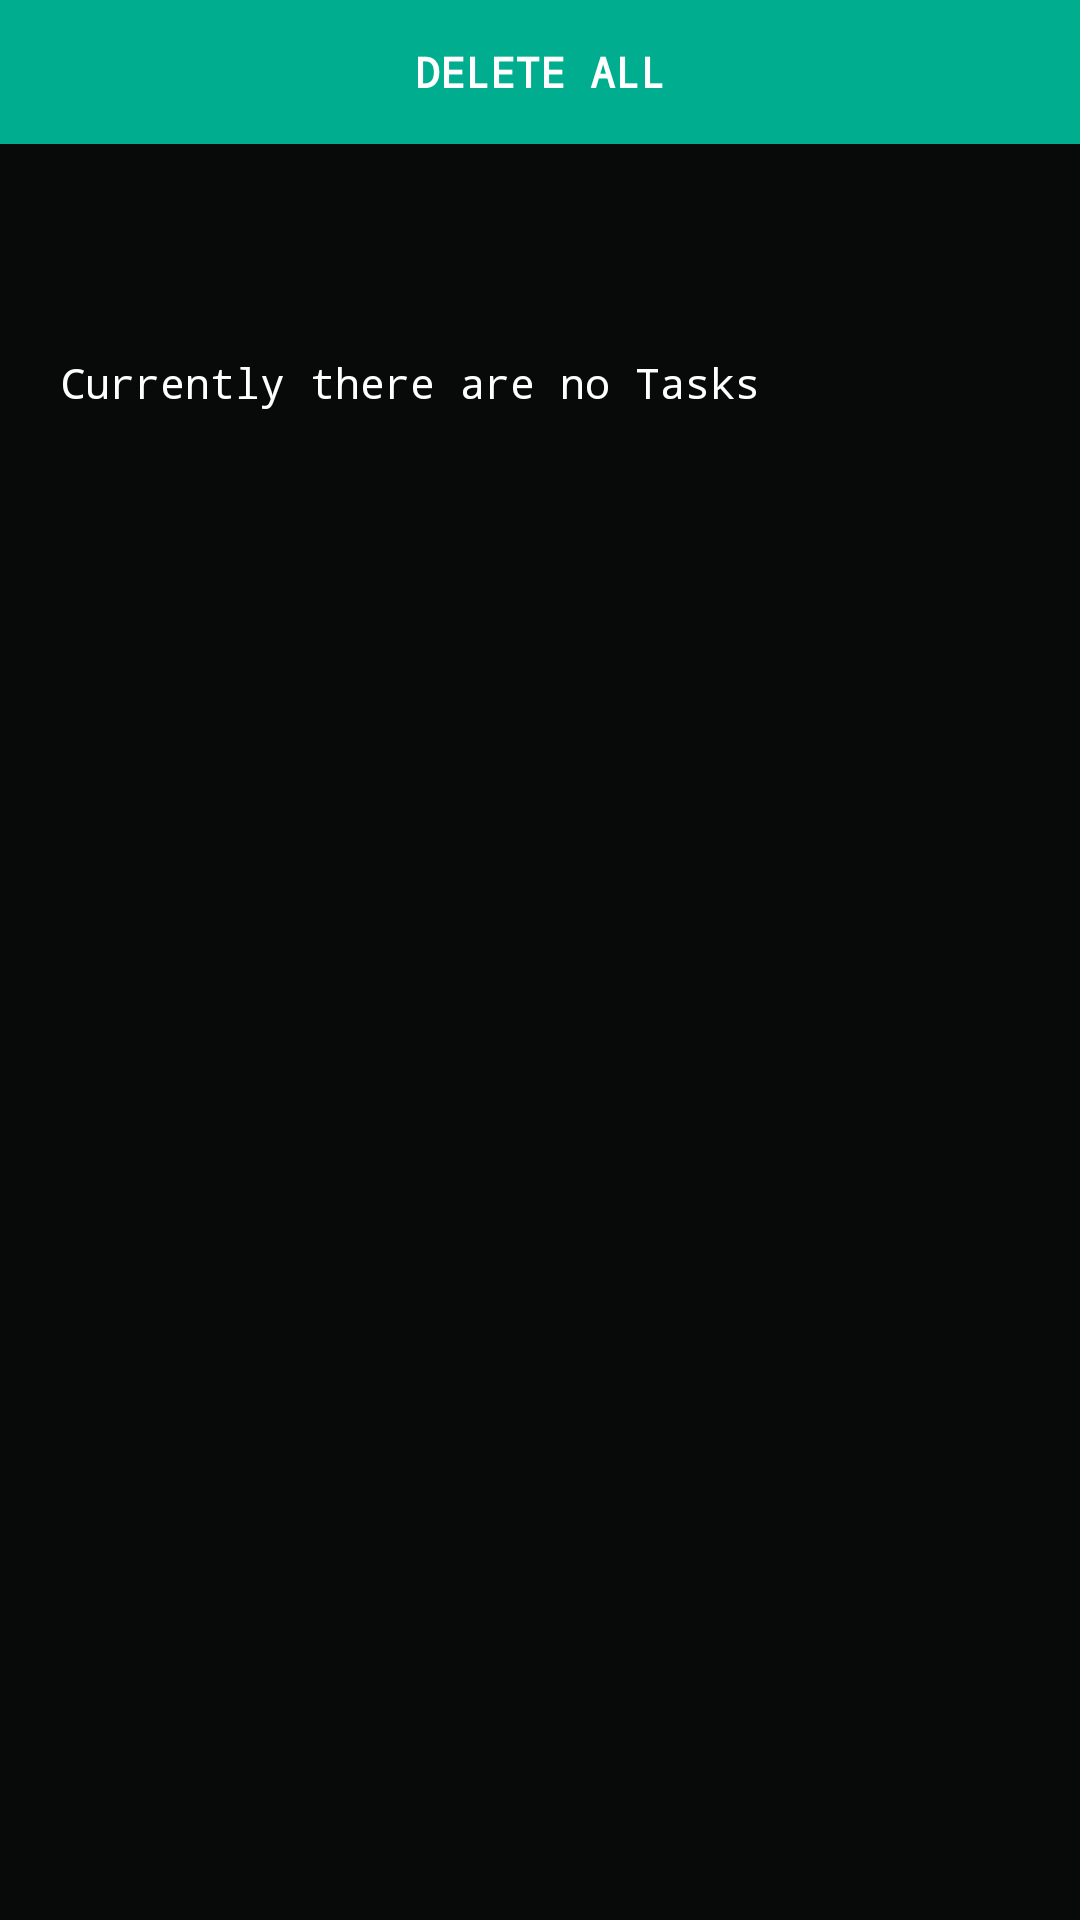

Produce the Android XML layout that renders to this screen, including the resource entries it uses.
<!-- AndroidManifest.xml: application theme AppTheme -->
<!-- res/layout/todo_list.xml -->
<?xml version="1.0" encoding="utf-8"?>
<LinearLayout xmlns:android="http://schemas.android.com/apk/res/android"
    android:layout_width="match_parent"
    android:layout_height="match_parent"
    android:orientation="vertical"
    android:background="#080a0a">

    <Button
        android:id="@+id/todo_archive_button"
        android:layout_width="match_parent"
        android:layout_height="wrap_content"
        android:text="Delete All"
        android:background="#00ad8e"
        android:textStyle="bold"
        android:typeface="monospace"
        android:textColor="#ffffff" />

    <ListView
        android:id="@android:id/list"
        android:layout_width="wrap_content"
        android:layout_height="wrap_content"
        android:background="#080a0a"
        android:layout_marginLeft="20dp"
        android:layout_marginBottom="50dp"
        android:layout_marginRight="10dp">
    </ListView>

    <TextView
        android:id="@android:id/empty"
        android:layout_width="wrap_content"
        android:layout_height="wrap_content"
        android:text="@string/no_todos"
        android:typeface="monospace"
        android:background="#080a0a"
        android:autoText="false"
        android:layout_marginLeft="20dp"
        android:layout_marginTop="20dp" />

</LinearLayout>
<!-- resources referenced by this layout -->
<resources>
  <string name="no_todos">Currently there are no Tasks</string>
  <style name="AppTheme" parent="Theme.AppCompat.Light.DarkActionBar">
          
          <item name="android:textColor">#FFFFFF</item>
          <item name="android:typeface">monospace</item>
      </style>
</resources>
